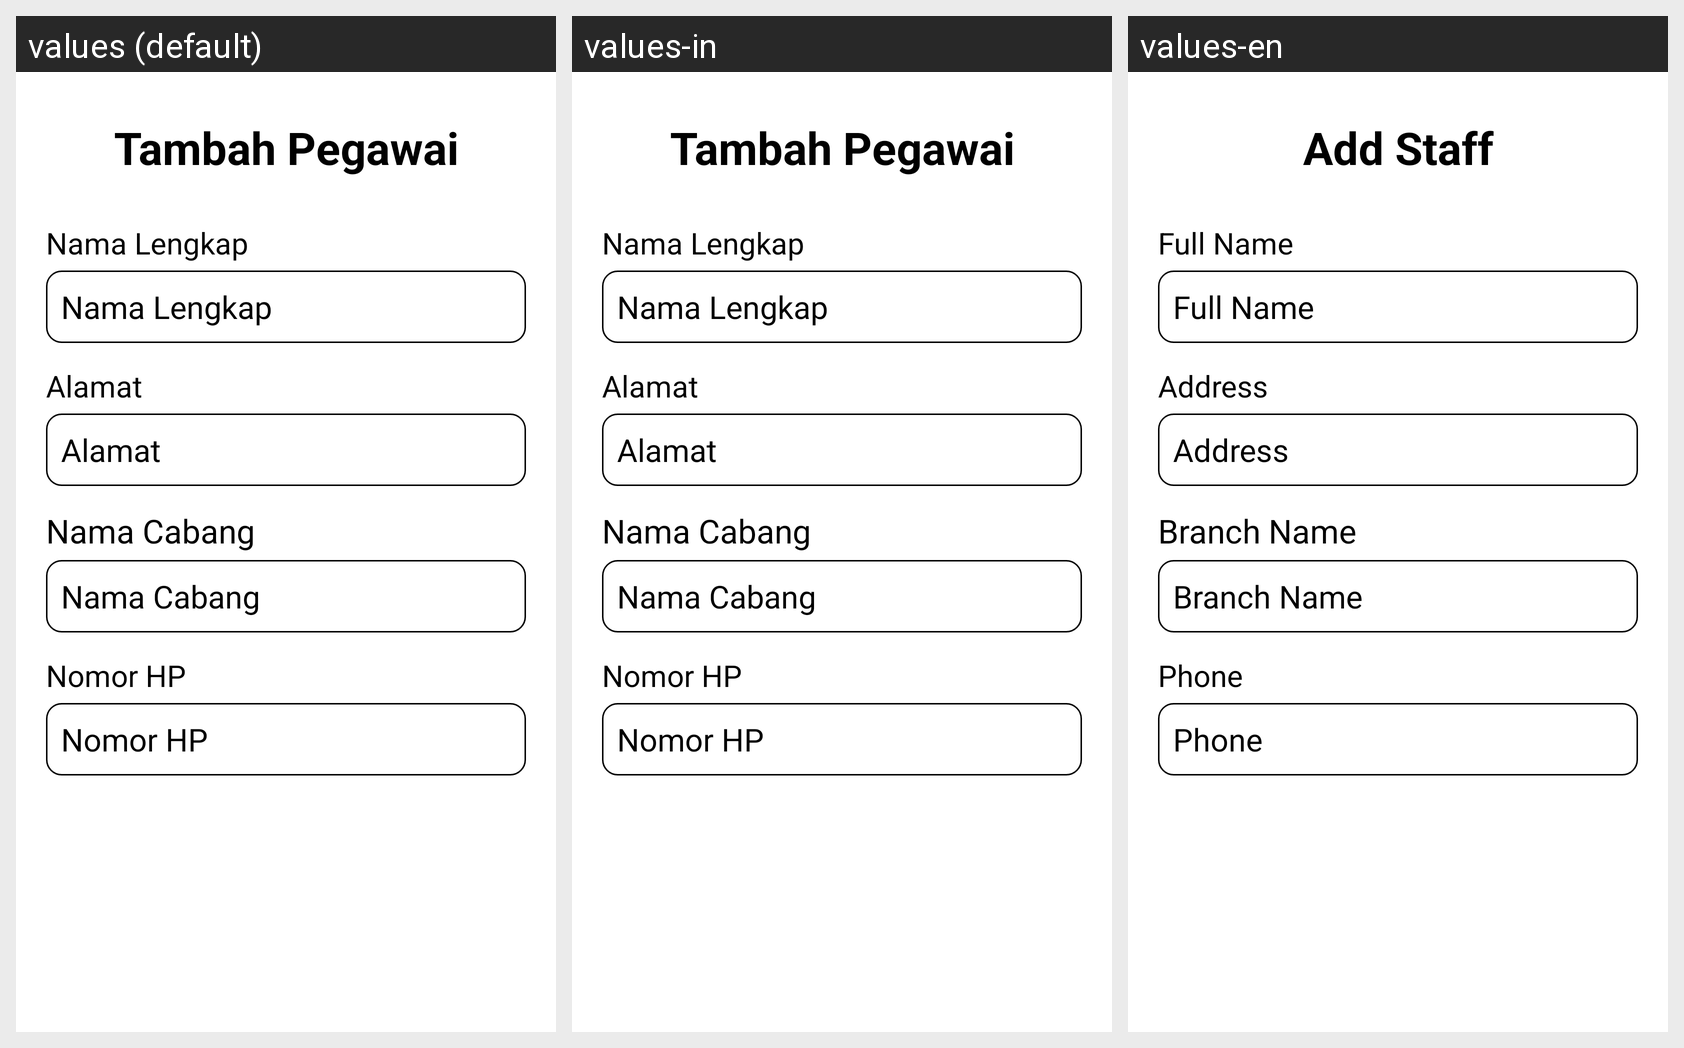

The Android screen above is rendered under several locales of the same app. Produce the string resources it draws, with the default and per-locale values.
Android screen res/layout/activity_tambah_pegawai.xml rendered under 3 locales, left to right: values (default), values-in, values-en. Device: Nexus 5 (rendered at 1080×1920; each locale shown at half size, 540×960, under a caption strip naming it); theme Theme.Laundry.
Strings drawn on this screen, with the default value and each locale's value (text and hints the layout hard-codes, and strings that could not be matched under every locale, appear in the picture but are not listed):

judulpeg
  values: Tambah Pegawai
  values-in: Tambah Pegawai
  values-en: Add Staff

nama
  values: Nama Lengkap
  values-in: Nama Lengkap
  values-en: Full Name

alamat
  values: Alamat
  values-in: Alamat
  values-en: Address

cabang
  values: Nama Cabang
  values-in: Nama Cabang
  values-en: Branch Name

nohp
  values: Nomor HP
  values-in: Nomor HP
  values-en: Phone
